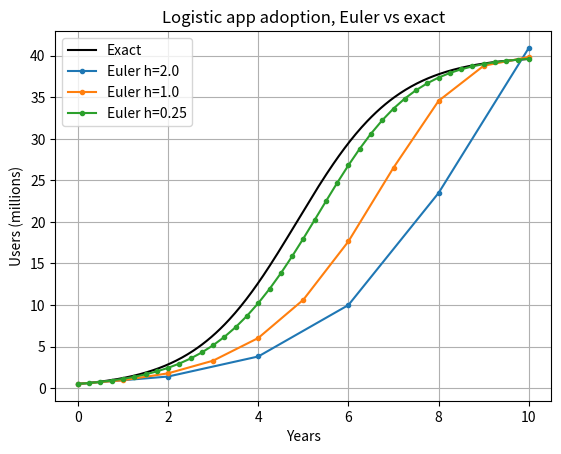

The matplotlib source for this figure: (Note: this script raises an exception after producing the figure.)
"""Task 17 extension. Case: logistic adoption of a new mobile app among 40 million potential users."""
import numpy as np
import matplotlib.pyplot as plt

def euler_cooling(h, k=0.12, T0=90.0, Ta=25.0, end=30.0):
    t = np.arange(0, end + h/2, h); T = np.zeros_like(t); T[0] = T0
    for i in range(len(t)-1): T[i+1] = T[i] + h*(-k*(T[i]-Ta))
    return t, T, Ta + (T0-Ta)*np.exp(-k*t)

# ---------- PART 1: change step size h and constant k ----------
print("PART 1 - cooling problem, final error at t=30 for different h")
for h in (5.0, 1.0, 0.1, 0.01):
    t, T, ex = euler_cooling(h)
    print(f"h={h:<5}: Euler={T[-1]:.4f}  exact={ex[-1]:.4f}  error={abs(T[-1]-ex[-1]):.5f}")
print("Halving h roughly halves the error (Euler is first-order).")
print("Stability: h*k > 2 makes Euler oscillate and blow up")
for h, k in ((10, 0.12), (20, 0.12)):
    t, T, ex = euler_cooling(h, k=k, end=100)
    print(f"h={h}, k={k}, hk={h*k:.1f}: Euler values {np.round(T[:5],1)} (exact tends to 25)")

# ---------- PART 2: logistic growth ----------
# ASSUMPTIONS: dP/dt = r P (1 - P/K), P in millions, K=40, r=0.9 per year, P0=0.5; time in years.
r, K, P0 = 0.9, 40.0, 0.5
exact = lambda t: K/(1 + (K/P0 - 1)*np.exp(-r*t))
def euler_log(h, end=10.0):
    t = np.arange(0, end + h/2, h); P = np.zeros_like(t); P[0] = P0
    for i in range(len(t)-1): P[i+1] = P[i] + h*r*P[i]*(1 - P[i]/K)
    return t, P
print("\nPART 2 - logistic adoption, users in millions")
fig, ax = plt.subplots()
tt = np.linspace(0, 10, 400); ax.plot(tt, exact(tt), "k", label="Exact")
for h in (2.0, 1.0, 0.25):
    t, P = euler_log(h)
    print(f"h={h:<4}: P(10 years) = {P[-1]:.3f} M | exact {exact(10):.3f} M | max error {np.abs(P-exact(t)).max():.3f} M")
    ax.plot(t, P, "o-", ms=3, label=f"Euler h={h}")
t_half = np.log(K/P0 - 1)/r
print(f"Exact time to reach 50% saturation (20 M users): {t_half:.2f} years")
t, P = euler_log(0.01)
print(f"Euler (h=0.01) first time above 20 M: {t[np.argmax(P>=20)]:.2f} years")
ax.set_xlabel("Years"); ax.set_ylabel("Users (millions)"); ax.set_title("Logistic app adoption, Euler vs exact"); ax.legend(); ax.grid(True)
plt.savefig("../figures/task17_extension_logistic.png", dpi=130, bbox_inches="tight")
